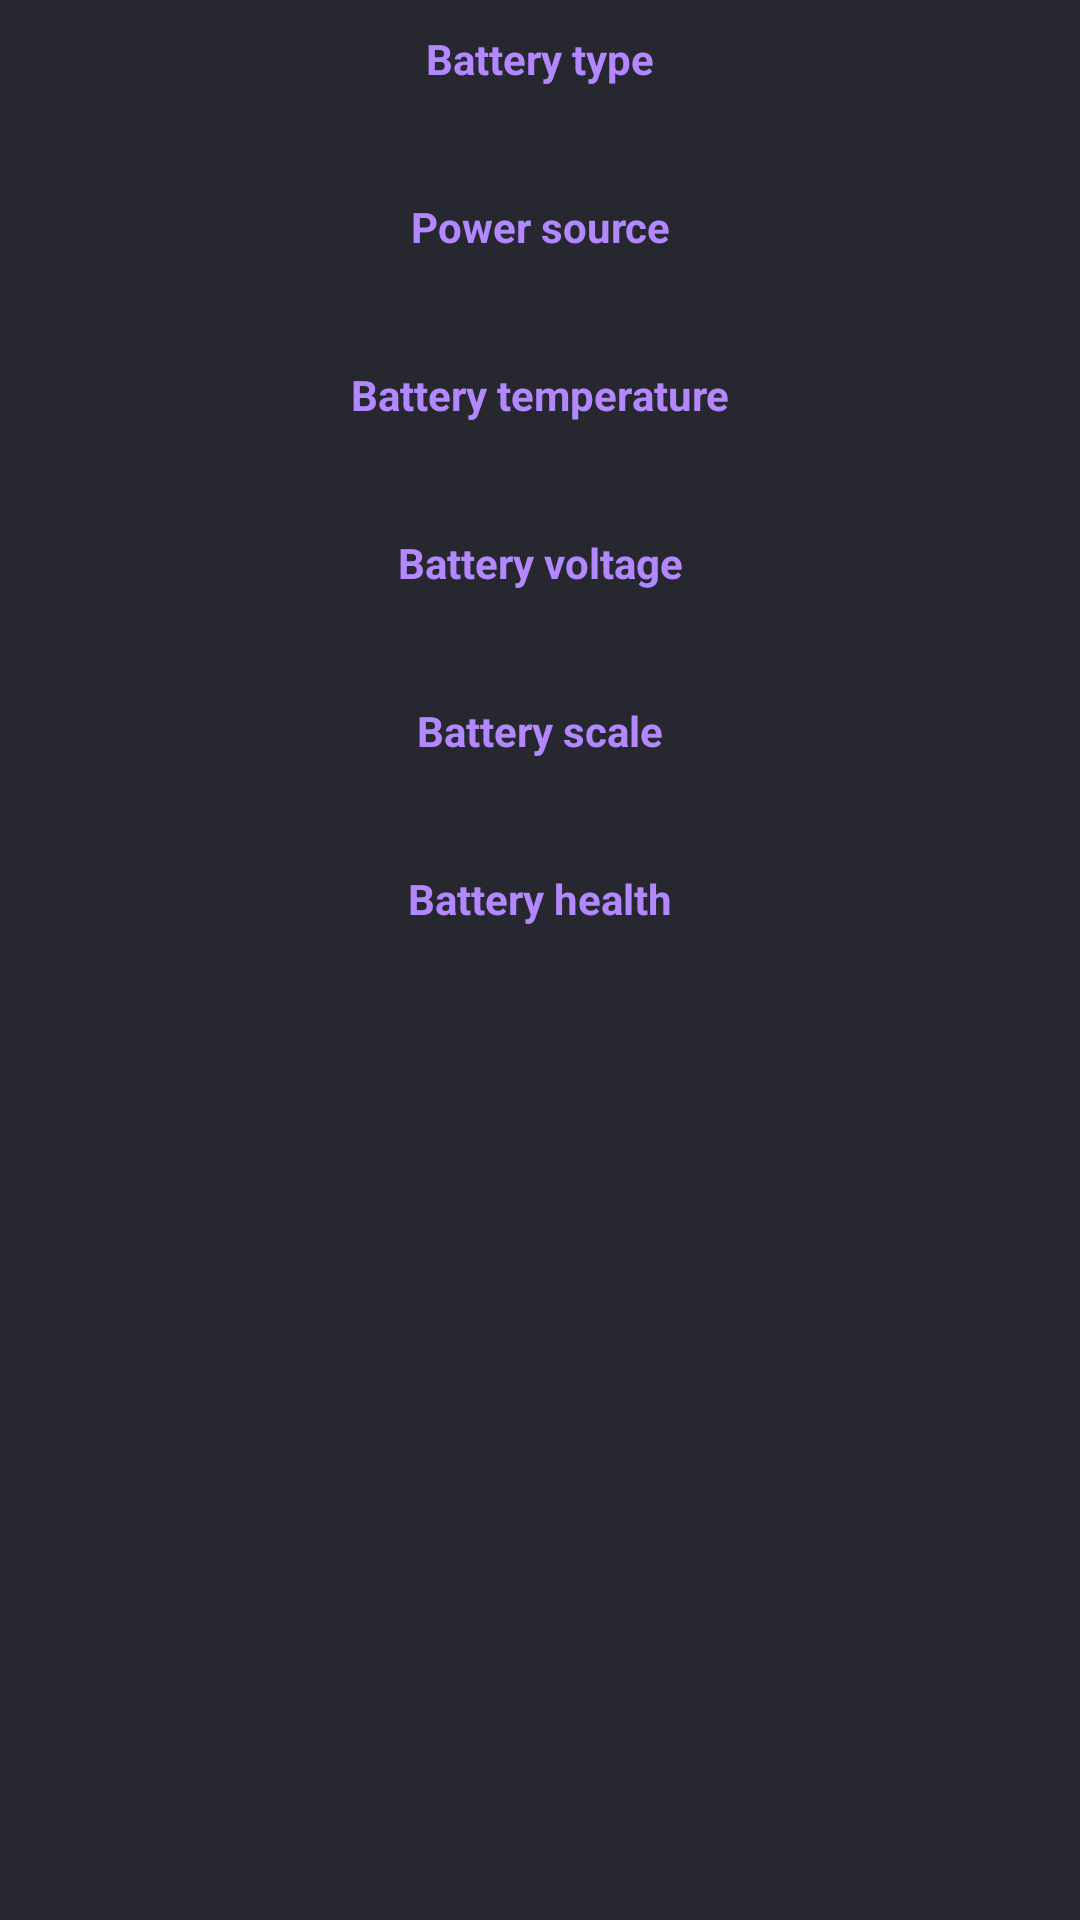

Reconstruct the res/layout file that produces this screen, plus the resources it refers to.
<!-- AndroidManifest.xml: application theme AppTheme -->
<!-- res/layout/battery_sub_view.xml -->
<?xml version="1.0" encoding="utf-8"?>

<android.support.constraint.ConstraintLayout
        android:layout_margin="5dp"
        xmlns:android="http://schemas.android.com/apk/res/android"
        xmlns:tools="http://schemas.android.com/tools"
        android:layout_width="match_parent"
        android:layout_height="wrap_content"
        xmlns:app="http://schemas.android.com/apk/res-auto">

    <TextView
            android:id="@+id/tv_battery_type_label"
            style="@style/textViewLabel"
            android:text="@string/battery_type"
            android:textColor="@color/battery"
            app:layout_constraintStart_toStartOf="parent"
            app:layout_constraintTop_toTopOf="parent"
            app:layout_constraintEnd_toEndOf="parent"/>

    <TextView
            android:id="@+id/tv_battery_type"
            style="@style/textViewData"
            android:textColor="@color/primary_text"
            app:layout_constraintStart_toStartOf="parent"
            app:layout_constraintEnd_toEndOf="parent"
            app:layout_constraintTop_toBottomOf="@id/tv_battery_type_label"/>

    <TextView
            android:id="@+id/tv_power_source_label"
            style="@style/textViewLabel"
            android:text="@string/power_source"
            android:textColor="@color/battery"
            app:layout_constraintStart_toStartOf="parent"
            app:layout_constraintEnd_toEndOf="parent"
            app:layout_constraintTop_toBottomOf="@id/tv_battery_type"/>

    <TextView
            android:id="@+id/tv_power_source"
            style="@style/textViewData"
            android:textColor="@color/primary_text"
            app:layout_constraintStart_toStartOf="parent"
            app:layout_constraintEnd_toEndOf="parent"
            app:layout_constraintTop_toBottomOf="@id/tv_power_source_label"/>

    <TextView
            android:id="@+id/tv_battery_temperature_label"
            style="@style/textViewLabel"
            android:text="@string/battery_temperature"
            android:textColor="@color/battery"
            app:layout_constraintStart_toStartOf="parent"
            app:layout_constraintEnd_toEndOf="parent"
            app:layout_constraintTop_toBottomOf="@id/tv_power_source"/>

    <TextView
            android:id="@+id/tv_battery_temperature"
            style="@style/textViewData"
            android:textColor="@color/primary_text"
            app:layout_constraintStart_toStartOf="parent"
            app:layout_constraintEnd_toEndOf="parent"
            app:layout_constraintTop_toBottomOf="@id/tv_battery_temperature_label"/>

    <TextView
            android:id="@+id/tv_battery_voltage_label"
            style="@style/textViewLabel"
            android:text="@string/battery_voltage"
            android:textColor="@color/battery"
            app:layout_constraintStart_toStartOf="parent"
            app:layout_constraintEnd_toEndOf="parent"
            app:layout_constraintTop_toBottomOf="@id/tv_battery_temperature"/>

    <TextView
            android:id="@+id/tv_battery_voltage"
            style="@style/textViewData"
            android:textColor="@color/primary_text"
            app:layout_constraintStart_toStartOf="parent"
            app:layout_constraintEnd_toEndOf="parent"
            app:layout_constraintTop_toBottomOf="@id/tv_battery_voltage_label"/>

    <TextView
            android:id="@+id/tv_battery_scale_label"
            style="@style/textViewLabel"
            android:text="@string/battery_scale"
            android:textColor="@color/battery"
            app:layout_constraintStart_toStartOf="parent"
            app:layout_constraintEnd_toEndOf="parent"
            app:layout_constraintTop_toBottomOf="@id/tv_battery_voltage"/>

    <TextView
            android:id="@+id/tv_battery_scale"
            style="@style/textViewData"
            android:textColor="@color/primary_text"
            app:layout_constraintStart_toStartOf="parent"
            app:layout_constraintEnd_toEndOf="parent"
            app:layout_constraintTop_toBottomOf="@id/tv_battery_scale_label"/>

    <TextView
            android:id="@+id/tv_battery_health_label"
            style="@style/textViewLabel"
            android:text="@string/battery_health"
            android:textColor="@color/battery"
            app:layout_constraintStart_toStartOf="parent"
            app:layout_constraintEnd_toEndOf="parent"
            app:layout_constraintTop_toBottomOf="@id/tv_battery_scale"/>

    <TextView
            android:id="@+id/tv_battery_health"
            style="@style/textViewData"
            android:textColor="@color/primary_text"
            app:layout_constraintStart_toStartOf="parent"
            app:layout_constraintEnd_toEndOf="parent"
            app:layout_constraintTop_toBottomOf="@id/tv_battery_health_label"/>


</android.support.constraint.ConstraintLayout>
<!-- resources referenced by this layout -->
<resources>
  <color name="battery">#b388ff</color>
  <color name="primary_text">#e0fafafa</color>
  <string name="battery_health">Battery health</string>
  <string name="battery_scale">Battery scale</string>
  <string name="battery_temperature">Battery temperature</string>
  <string name="battery_type">Battery type</string>
  <string name="battery_voltage">Battery voltage</string>
  <string name="power_source">Power source</string>
  <style name="textViewData">
          <item name="android:layout_width">match_parent</item>
          <item name="android:layout_height">wrap_content</item>
          <item name="android:gravity">center</item>
          <item name="android:textSize">20sp</item>
      </style>
  <style name="textViewLabel">
          <item name="android:layout_width">match_parent</item>
          <item name="android:layout_height">wrap_content</item>
          <item name="android:gravity">center</item>
          <item name="android:textSize">14sp</item>
          <item name="android:textStyle">bold</item>
          <item name="android:layout_marginTop">10dp</item>
      </style>
  <style name="AppTheme" parent="Theme.AppCompat.Light.NoActionBar">
          
          <item name="colorPrimary">@color/white1</item>
          <item name="colorPrimaryDark">@color/white1</item>
          <item name="colorAccent">@color/colorAccent</item>
          <item name="android:splitMotionEvents">false</item>
          <item name="android:windowBackground">@color/dashboard_background</item>
          <item name="android:windowFullscreen">true</item>
          <item name="android:windowAnimationStyle">@style/WindowAnimationTransaction</item>
      </style>
  <color name="white1">#ffffff</color>
  <color name="colorAccent">#97b5ca</color>
  <color name="dashboard_background">#26272F</color>
  <style name="WindowAnimationTransaction">
          <item name="android:windowEnterAnimation">@android:anim/fade_in</item>
          <item name="android:windowExitAnimation">@android:anim/fade_out</item>
      </style>
</resources>
